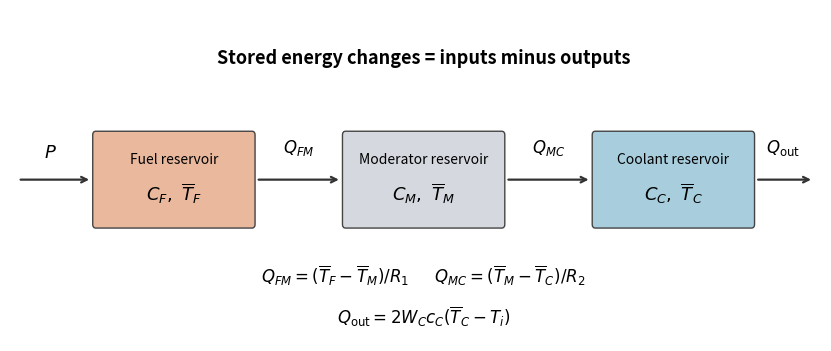

Python code for this plot: (Note: this script raises an exception after producing the figure.)
"""Original lumped energy-balance network; Python 3.14, Matplotlib 3.10."""

from pathlib import Path

import matplotlib.pyplot as plt
from matplotlib.patches import FancyBboxPatch


def main():
    fig, ax = plt.subplots(figsize=(8.2, 3.4), layout="constrained")
    ax.set(xlim=(-0.3, 10.1), ylim=(-0.3, 3.4))
    ax.axis("off")
    positions = [0.8, 4.0, 7.2]
    labels = [
        ("Fuel reservoir", r"$C_F,\ \overline{T}_F$", "#e9b89d"),
        ("Moderator reservoir", r"$C_M,\ \overline{T}_M$", "#d5d8df"),
        ("Coolant reservoir", r"$C_C,\ \overline{T}_C$", "#a8cddd"),
    ]
    for x, (title, math_label, color) in zip(positions, labels):
        ax.add_patch(FancyBboxPatch((x, 1), 2.0, 1.0, boxstyle="round,pad=0.04",
                                   facecolor=color, edgecolor="#444444"))
        ax.text(x + 1, 1.68, title, ha="center", fontsize=10)
        ax.text(x + 1, 1.27, math_label, ha="center", fontsize=13)
    arrow = {"arrowstyle": "->", "linewidth": 1.6, "color": "#333333"}
    ax.annotate("", xy=(0.75, 1.5), xytext=(-0.2, 1.5), arrowprops=arrow)
    ax.text(0.22, 1.75, r"$P$", ha="center", fontsize=13)
    for x, y, text in [(2.85, 3.95, r"$Q_{FM}$"), (6.05, 7.15, r"$Q_{MC}$")]:
        ax.annotate("", xy=(y, 1.5), xytext=(x, 1.5), arrowprops=arrow)
        ax.text((x + y) / 2, 1.8, text, ha="center", fontsize=12)
    ax.annotate("", xy=(10, 1.5), xytext=(9.25, 1.5), arrowprops=arrow)
    ax.text(9.60, 1.8, r"$Q_{\rm out}$", ha="center", fontsize=12)
    ax.text(5.0, 2.8, "Stored energy changes = inputs minus outputs",
            ha="center", fontsize=13, weight="bold")
    ax.text(5.0, 0.35,
            r"$Q_{FM}=(\overline{T}_F-\overline{T}_M)/R_1$"
            r"       $Q_{MC}=(\overline{T}_M-\overline{T}_C)/R_2$",
            ha="center", fontsize=12)
    ax.text(5.0, -0.10, r"$Q_{\rm out}=2W_Cc_C(\overline{T}_C-T_i)$",
            ha="center", fontsize=12)
    fig.savefig(Path(__file__).with_suffix(".png").name, dpi=140, facecolor="white")
    plt.close(fig)


if __name__ == "__main__":
    main()
